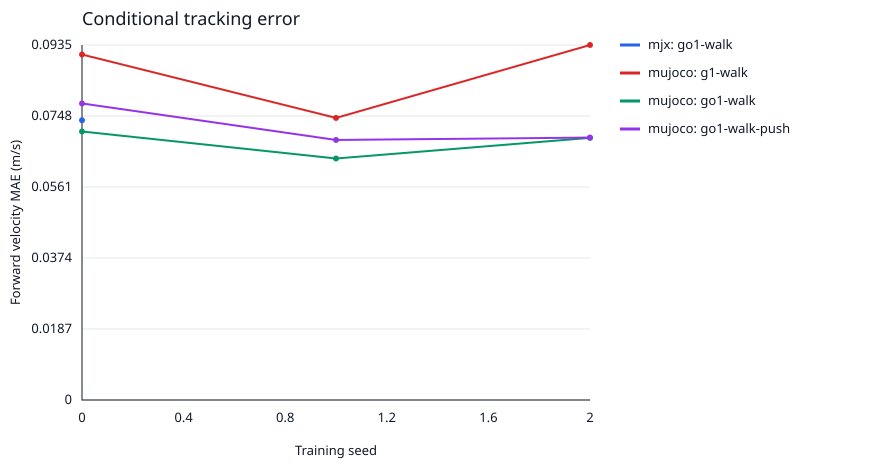

Source data for this figure (header and first rows):
backend, arm, seed, trials, completed, completion, samples, forward_mae, lateral_mae, yaw_mae, complete_grid, standard_protocol
mjx, go1-walk, 0, 27, 27, 1.0, 10800, 0.07364, 0.06375, 0.05614, True, False
mujoco, g1-walk, 0, 27, 27, 1.0, 10800, 0.09096, 0.1535, 0.4572, True, True
mujoco, g1-walk, 1, 27, 27, 1.0, 10800, 0.07426, 0.1446, 0.3955, True, True
mujoco, g1-walk, 2, 27, 27, 1.0, 10800, 0.09346, 0.1462, 0.3969, True, True
mujoco, go1-walk, 0, 27, 27, 1.0, 10800, 0.07068, 0.06313, 0.05413, True, True
mujoco, go1-walk, 1, 27, 27, 1.0, 10800, 0.06358, 0.05326, 0.05759, True, True
mujoco, go1-walk, 2, 27, 27, 1.0, 10800, 0.06902, 0.05761, 0.05782, True, True
mujoco, go1-walk-push, 0, 27, 27, 1.0, 10800, 0.07807, 0.05967, 0.0601, True, True
mujoco, go1-walk-push, 1, 27, 27, 1.0, 10800, 0.06846, 0.0552, 0.06558, True, True
mujoco, go1-walk-push, 2, 27, 27, 1.0, 10800, 0.06909, 0.05843, 0.05806, True, True
